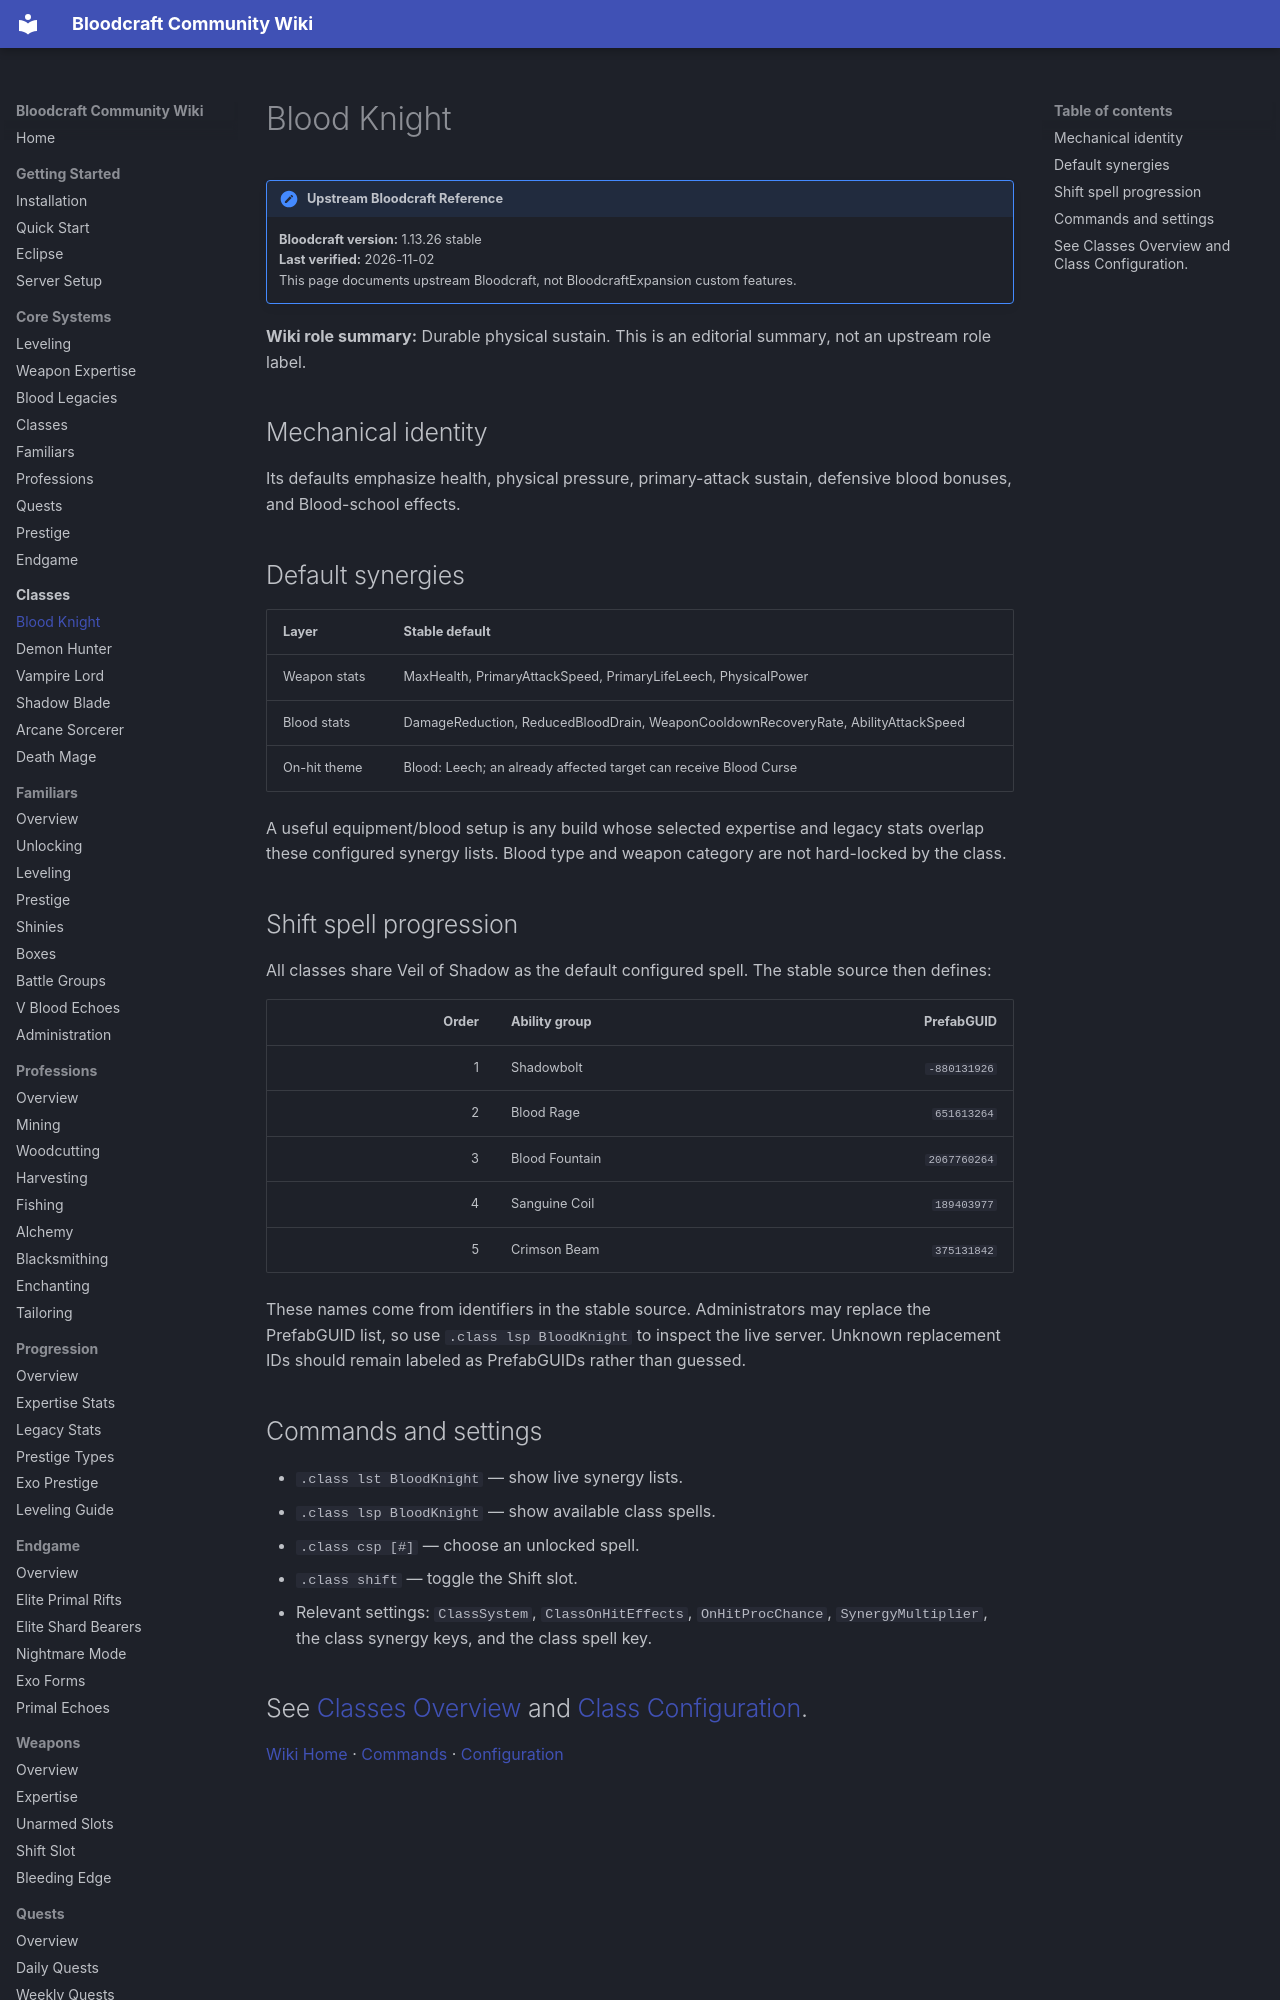

repository: lastnahaj/V-Rising · page: classes/BLOOD-KNIGHT/index.html · generator: mkdocs

# Blood Knight

!!! version "Upstream Bloodcraft Reference"
    **Bloodcraft version:** 1.13.26 stable<br>
    **Last verified:** 2026-11-02<br>
    This page documents upstream Bloodcraft, not BloodcraftExpansion custom features.

**Wiki role summary:** Durable physical sustain. This is an editorial summary, not an upstream role label.

## Mechanical identity

Its defaults emphasize health, physical pressure, primary-attack sustain, defensive blood bonuses, and Blood-school effects.

## Default synergies

| Layer | Stable default |
|---|---|
| Weapon stats | MaxHealth,  PrimaryAttackSpeed,  PrimaryLifeLeech,  PhysicalPower |
| Blood stats | DamageReduction,  ReducedBloodDrain,  WeaponCooldownRecoveryRate,  AbilityAttackSpeed |
| On-hit theme | Blood: Leech; an already affected target can receive Blood Curse |

A useful equipment/blood setup is any build whose selected expertise and legacy stats overlap these configured synergy lists. Blood type and weapon category are not hard-locked by the class.
